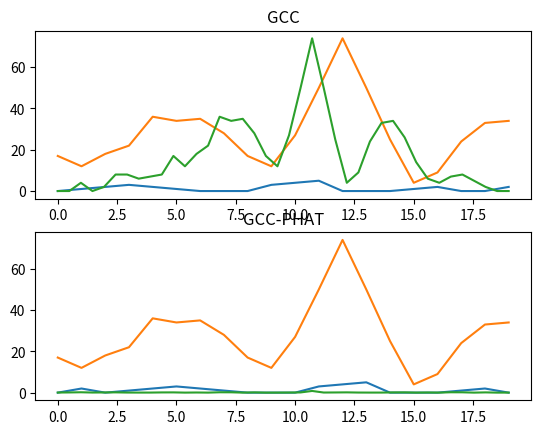

Generate this figure with matplotlib:
import numpy as np
from numpy.fft import rfft, irfft, fft, ifft
import matplotlib.pyplot as plt

def gcc(d0, d1):
	pad1 = np.zeros(len(d0))
	pad2 = np.zeros(len(d1))
	s1 = np.hstack([d0[-113:],pad1])
	s2 = np.hstack([pad2,d1[-113:]])
	f_s1 = fft(s1)
	f_s2 = fft(s2)
	f_s2c = np.conj(f_s2)
	f_s = f_s1 * f_s2c
	#denom = abs(f_s)
	#f_s = f_s/denom
	Xgcorr = np.abs(ifft(f_s,40))[:]
        
	return Xgcorr
	#return Xcorr


def gccphat(d0, d1):
	pad1 = np.zeros(len(d0))
	pad2 = np.zeros(len(d1))
	s1 = np.hstack([d0[-20:],pad1])
	s2 = np.hstack([pad2,d1[-20:]])
	f_s1 = fft(s1)
	f_s2 = fft(s2)
	f_s2c = np.conj(f_s2)
	f_s = f_s1 * f_s2c
	denom = abs(f_s)
	f_s = f_s/denom
	Xgcorr = np.abs(ifft(f_s))[:]
        
	return Xgcorr
	#return Xcorr

def main():
    x = [0,1,2,3,4,5,6,7,8,9,10,11,12,13,14,15,16,17,18,19]
    sig = [0,2,0,1,2,3,2,1,0,0,0,3,4,5,0,0,0,1,2,0]
    refsig = [0,1,2,3,2,1,0,0,0,3,4,5,0,0,0,1,2,0,0,2] # refsig has 2 lag delay with sig

    # three method to calculate cross-correlation
    xgcorr = gcc(sig,refsig)
    xgcorr2 = gccphat(sig,refsig)
    xco = np.correlate(sig,refsig, mode='same')
    # choose the sigal from the center and has the same length with original signal
    flatted = xgcorr[10:30] 

    # plot two signal
    plt.subplot(2,1,1)
    plt.plot(x,refsig)
    plt.title("signal 1")
    plt.subplot(2,1,2)
    plt.plot(x,sig)
    plt.title("signal 2")
    plt.show()

    #plot Generalized Cross Correlation vs Cross-correlation
    plt.subplot(2,1,1)
    plt.plot(np.linspace(0,19,20),flatted)
    plt.title("GCC")
    plt.subplot(2,1,2)
    plt.plot(x,xco)
    plt.title("CC")
    plt.show()

    #plot Generalized Cross Correlation vs GCC-PHAT
    plt.subplot(2,1,1)
    plt.plot(np.linspace(0,19,len(xgcorr)),xgcorr)
    plt.title("GCC")
    plt.subplot(2,1,2)
    plt.plot(np.linspace(0,19,len(xgcorr2)),xgcorr2)
    plt.title("GCC-PHAT")
    plt.show()



if __name__ == "__main__":
    main()
